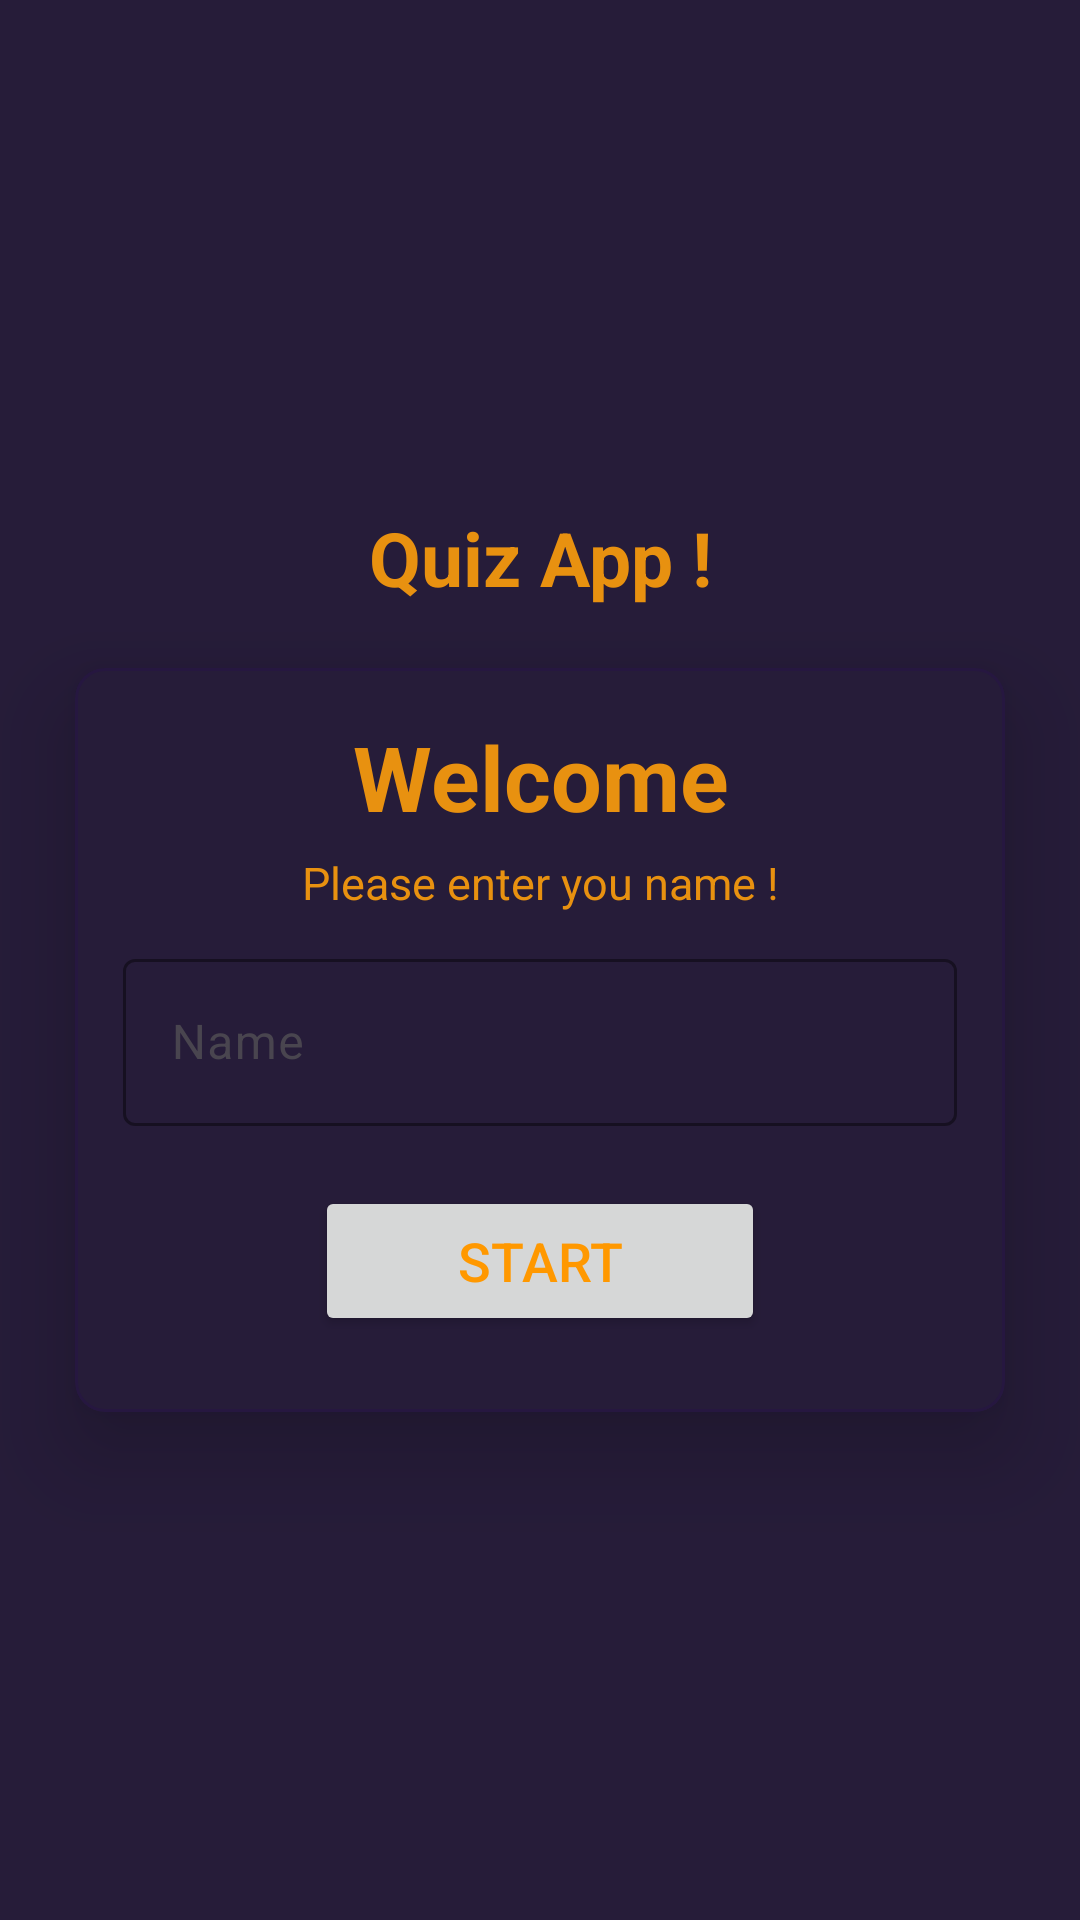

Write the Android layout XML for this screen, with the resource values it uses.
<!-- AndroidManifest.xml: application theme Theme.Material3.DayNight.NoActionBar -->
<!-- res/layout/activity_main.xml -->
<?xml version="1.0" encoding="utf-8"?>
<LinearLayout xmlns:android="http://schemas.android.com/apk/res/android"

    xmlns:app="http://schemas.android.com/apk/res-auto"
    xmlns:tools="http://schemas.android.com/tools"
    android:layout_width="match_parent"
    android:layout_height="match_parent"
    android:background="#261C39"
    android:gravity="center"
    android:orientation="vertical"
    tools:context=".MainActivity">

    <TextView
        android:layout_width="match_parent"
        android:layout_height="wrap_content"
        android:gravity="center"
        android:text="Quiz App !"
        android:textColor="#E89110"
        android:textSize="25sp"
        android:textStyle="bold">

    </TextView>

    <com.google.android.material.card.MaterialCardView
        android:layout_width="match_parent"
        android:layout_height="248dp"
        android:layout_gravity="center"
        app:strokeColor="#261740"
        android:layout_marginStart="25dp"
        android:layout_marginTop="20dp"
        android:layout_marginEnd="25dp"
        app:cardCornerRadius="10dp"

        app:cardElevation="18dp"
        app:cardBackgroundColor="#261C39">

        <LinearLayout
            android:layout_width="match_parent"
            android:layout_height="wrap_content"
            android:layout_margin="16dp"
            android:gravity="center"
            android:orientation="vertical">

            <TextView
                android:layout_width="match_parent"
                android:layout_height="wrap_content"
                android:gravity="center"
                android:text="Welcome"
                android:textColor="#E89110"
                android:textSize="30sp"
                android:textStyle="bold">

            </TextView>

            <TextView
                android:layout_width="match_parent"
                android:layout_height="wrap_content"
                android:layout_marginTop="5dp"
                android:gravity="center"
                android:text="Please enter you name !"
                android:textColor="#E89110"
                android:textSize="15sp">

            </TextView>

            <com.google.android.material.textfield.TextInputLayout
                style="@style/Widget.Material3.TextInputLayout.OutlinedBox"
                android:layout_width="match_parent"
                android:layout_height="wrap_content"
                android:layout_marginTop="10dp"
                app:boxStrokeColor="#FF9800">

                <androidx.appcompat.widget.AppCompatEditText
                    android:id="@+id/etname"
                    android:layout_width="match_parent"
                    android:layout_height="wrap_content"
                    android:hint="Name"
                    android:inputType="text"
                    android:textColor="#AA385E">

                </androidx.appcompat.widget.AppCompatEditText>
            </com.google.android.material.textfield.TextInputLayout>

            <Button
                android:id="@+id/btnstart"
                android:layout_width="150dp"
                android:layout_height="50dp"
                android:layout_marginTop="20dp"
                android:text="Start"
                android:textSize="18sp"
                android:textColor="#FF9800">

            </Button>
        </LinearLayout>

    </com.google.android.material.card.MaterialCardView>

</LinearLayout>
<!-- resources referenced by this layout -->
<resources>

</resources>
